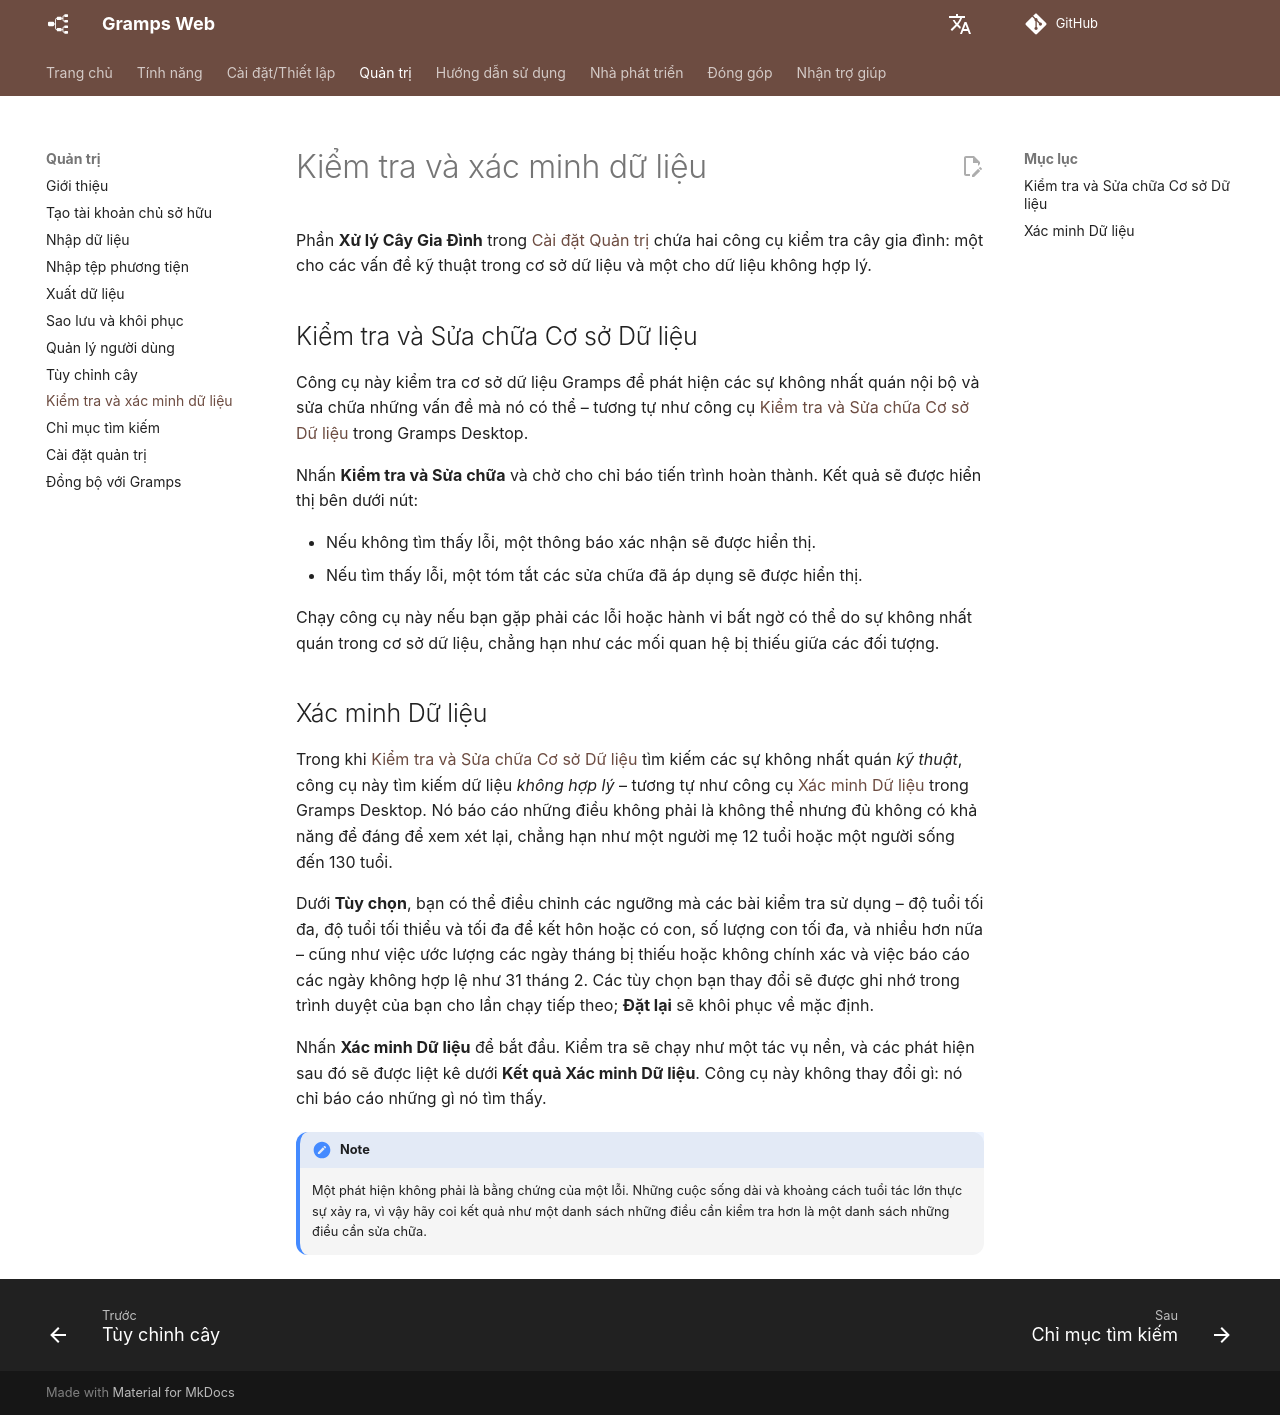

repository: gramps-project/gramps-web-docs · page: vi/administration/check-repair/index.html · generator: mkdocs

# Kiểm tra và xác minh dữ liệu

Phần **Xử lý Cây Gia Đình** trong [Cài đặt Quản trị](settings.md) chứa hai công cụ kiểm tra cây gia đình: một cho các vấn đề kỹ thuật trong cơ sở dữ liệu và một cho dữ liệu không hợp lý.

## Kiểm tra và Sửa chữa Cơ sở Dữ liệu

Công cụ này kiểm tra cơ sở dữ liệu Gramps để phát hiện các sự không nhất quán nội bộ và sửa chữa những vấn đề mà nó có thể – tương tự như công cụ [Kiểm tra và Sửa chữa Cơ sở Dữ liệu](https://www.gramps-project.org/wiki/index.php/Gramps_5.2_Wiki_Manual_-_Tools#Check_and_Repair_Database) trong Gramps Desktop.

Nhấn **Kiểm tra và Sửa chữa** và chờ cho chỉ báo tiến trình hoàn thành. Kết quả sẽ được hiển thị bên dưới nút:

- Nếu không tìm thấy lỗi, một thông báo xác nhận sẽ được hiển thị.
- Nếu tìm thấy lỗi, một tóm tắt các sửa chữa đã áp dụng sẽ được hiển thị.

Chạy công cụ này nếu bạn gặp phải các lỗi hoặc hành vi bất ngờ có thể do sự không nhất quán trong cơ sở dữ liệu, chẳng hạn như các mối quan hệ bị thiếu giữa các đối tượng.

## Xác minh Dữ liệu

Trong khi [Kiểm tra và Sửa chữa Cơ sở Dữ liệu](#check-and-repair-database) tìm kiếm các sự không nhất quán *kỹ thuật*, công cụ này tìm kiếm dữ liệu *không hợp lý* – tương tự như công cụ [Xác minh Dữ liệu](https://gramps-project.org/wiki/index.php/Gramps_5.0_Wiki_Manual_-_Tools#Verify_the_Data) trong Gramps Desktop. Nó báo cáo những điều không phải là không thể nhưng đủ không có khả năng để đáng để xem xét lại, chẳng hạn như một người mẹ 12 tuổi hoặc một người sống đến 130 tuổi.

Dưới **Tùy chọn**, bạn có thể điều chỉnh các ngưỡng mà các bài kiểm tra sử dụng – độ tuổi tối đa, độ tuổi tối thiểu và tối đa để kết hôn hoặc có con, số lượng con tối đa, và nhiều hơn nữa – cũng như việc ước lượng các ngày tháng bị thiếu hoặc không chính xác và việc báo cáo các ngày không hợp lệ như 31 tháng 2. Các tùy chọn bạn thay đổi sẽ được ghi nhớ trong trình duyệt của bạn cho lần chạy tiếp theo; **Đặt lại** sẽ khôi phục về mặc định.

Nhấn **Xác minh Dữ liệu** để bắt đầu. Kiểm tra sẽ chạy như một tác vụ nền, và các phát hiện sau đó sẽ được liệt kê dưới **Kết quả Xác minh Dữ liệu**. Công cụ này không thay đổi gì: nó chỉ báo cáo những gì nó tìm thấy.

!!! note
    Một phát hiện không phải là bằng chứng của một lỗi. Những cuộc sống dài và khoảng cách tuổi tác lớn thực sự xảy ra, vì vậy hãy coi kết quả như một danh sách những điều cần kiểm tra hơn là một danh sách những điều cần sửa chữa.
